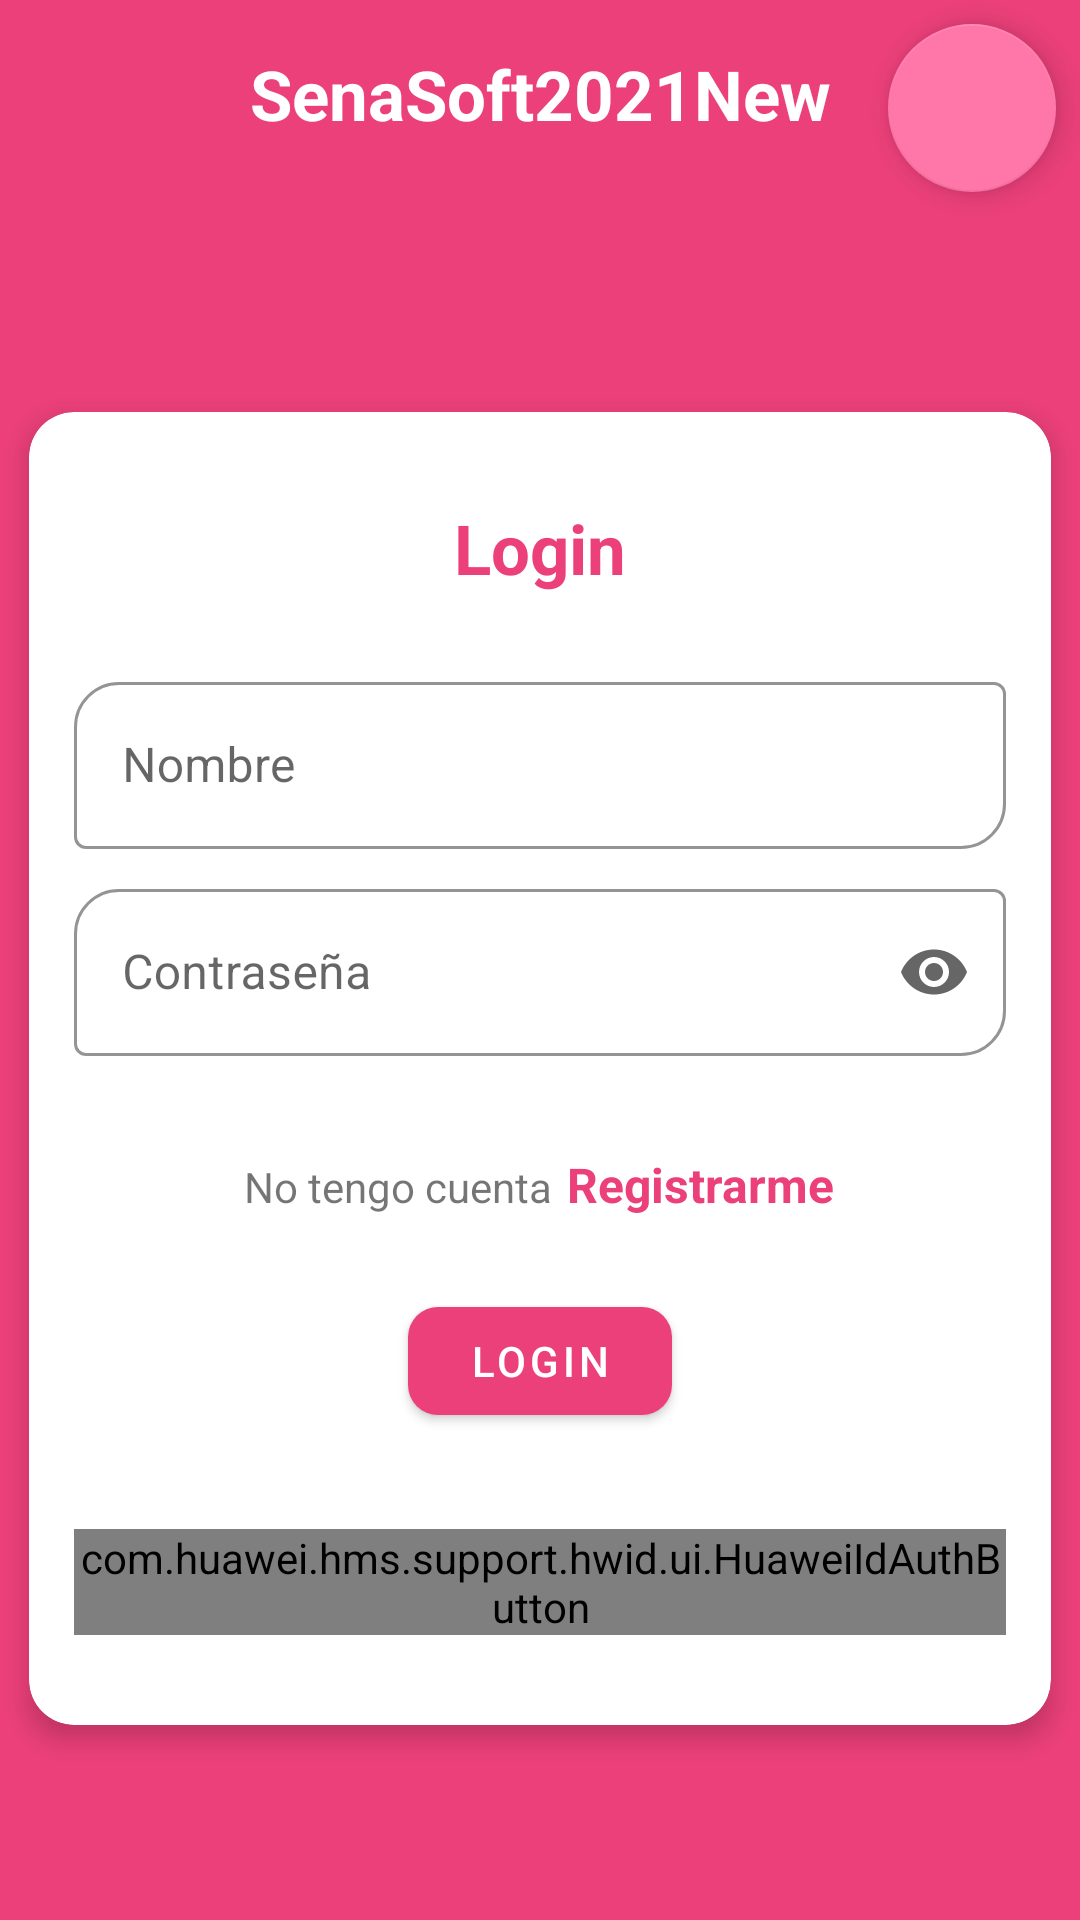

Here is an Android app screen rendered from its layout file. Give the layout XML and the strings, colors and styles it references.
<!-- AndroidManifest.xml: application theme Theme.SenaSoft2021New -->
<!-- res/layout/activity_main.xml -->
<?xml version="1.0" encoding="utf-8"?>
<androidx.constraintlayout.widget.ConstraintLayout xmlns:android="http://schemas.android.com/apk/res/android"
    xmlns:app="http://schemas.android.com/apk/res-auto"
    xmlns:tools="http://schemas.android.com/tools"
    android:layout_width="match_parent"
    android:layout_height="match_parent"
    android:background="@color/primary_color"
    tools:context=".MainActivity">

    <TextView
        android:id="@+id/textView"
        style="@style/title_text_style"
        android:layout_width="wrap_content"
        android:layout_height="wrap_content"
        android:layout_marginTop="16dp"
        android:text="@string/app_name"
        android:textColor="@color/white"
        app:layout_constraintEnd_toEndOf="parent"
        app:layout_constraintStart_toStartOf="parent"
        app:layout_constraintTop_toTopOf="parent" />


    <androidx.cardview.widget.CardView
        style="@style/cardViewStyle"
        android:layout_width="match_parent"
        android:layout_height="wrap_content"
        android:layout_marginTop="8dp"
        app:layout_constraintBottom_toBottomOf="parent"
        app:layout_constraintEnd_toEndOf="parent"
        app:layout_constraintStart_toStartOf="parent"
        app:layout_constraintTop_toBottomOf="@+id/idBtnLoginGoToAdmin">

        <ScrollView
            android:layout_width="match_parent"
            android:layout_height="match_parent">

            <androidx.constraintlayout.widget.ConstraintLayout
                android:layout_width="match_parent"
                android:layout_height="wrap_content"
                android:paddingVertical="30dp"
                android:paddingHorizontal="15dp"
                >


                <com.huawei.hms.support.hwid.ui.HuaweiIdAuthButton
                    android:id="@+id/idBtnLoginHuawei"
                    android:layout_width="wrap_content"
                    android:layout_height="wrap_content"
                    android:layout_marginTop="32dp"
                    app:hwid_color_policy="hwid_color_policy_white_with_border"
                    app:layout_constraintEnd_toEndOf="parent"
                    app:layout_constraintStart_toStartOf="parent"
                    app:layout_constraintTop_toBottomOf="@+id/idBtnLogin" />


                <com.google.android.material.textfield.TextInputLayout
                    android:id="@+id/idLayoutLoginName"
                    style="@style/textInpueEdiTextStyle"
                    android:layout_width="0dp"
                    android:layout_height="wrap_content"
                    android:layout_marginTop="24dp"
                    app:startIconDrawable="@drawable/ic_user"
                    app:endIconMode="clear_text"
                    app:layout_constraintEnd_toEndOf="parent"
                    app:layout_constraintStart_toStartOf="parent"
                    app:layout_constraintTop_toBottomOf="@+id/textView3">

                    <com.google.android.material.textfield.TextInputEditText
                        android:id="@+id/idTxtLoginName"
                        android:layout_width="match_parent"
                        android:layout_height="wrap_content"
                        android:hint="@string/name"
                        android:inputType="textPersonName" />
                </com.google.android.material.textfield.TextInputLayout>

                <TextView
                    android:id="@+id/textView3"
                    style="@style/title_text_style"
                    android:layout_width="wrap_content"
                    android:layout_height="wrap_content"
                    android:text="@string/login"
                    app:layout_constraintEnd_toEndOf="parent"
                    app:layout_constraintStart_toStartOf="parent"
                    app:layout_constraintTop_toTopOf="parent" />

                <com.google.android.material.textfield.TextInputLayout
                    android:id="@+id/idLayoutLoginPass"
                    style="@style/textInpueEdiTextStyle"
                    android:layout_width="0dp"
                    android:layout_height="wrap_content"
                    android:layout_marginTop="8dp"
                    app:endIconMode="password_toggle"
                    app:startIconDrawable="@drawable/ic_lock"
                    app:layout_constraintEnd_toEndOf="parent"
                    app:layout_constraintStart_toStartOf="parent"
                    app:layout_constraintTop_toBottomOf="@+id/idLayoutLoginName">

                    <com.google.android.material.textfield.TextInputEditText
                        android:id="@+id/idTxtLoginPass"
                        android:layout_width="match_parent"
                        android:layout_height="wrap_content"
                        android:hint="@string/password"
                        android:inputType="textPassword" />
                </com.google.android.material.textfield.TextInputLayout>

                <LinearLayout
                    android:id="@+id/linearLayout"
                    android:layout_width="0dp"
                    android:layout_height="wrap_content"
                    android:layout_marginTop="32dp"
                    android:orientation="horizontal"
                    app:layout_constraintEnd_toEndOf="parent"
                    app:layout_constraintStart_toStartOf="parent"
                    app:layout_constraintTop_toBottomOf="@+id/idLayoutLoginPass">

                    <TextView
                        android:id="@+id/textView4"
                        android:layout_width="wrap_content"
                        android:layout_height="wrap_content"
                        android:layout_marginEnd="5dp"
                        android:layout_weight="1"
                        android:gravity="end"
                        android:text="@string/no_tengo_cuenta" />

                    <TextView
                        android:id="@+id/idBtnLoginRegister"
                        style="@style/title_text_style"
                        android:layout_width="wrap_content"
                        android:layout_height="wrap_content"
                        android:layout_weight="1"
                        android:text="@string/register_me"
                        android:textSize="16sp" />
                </LinearLayout>

                <com.google.android.material.button.MaterialButton
                    android:id="@+id/idBtnLogin"
                    android:layout_width="wrap_content"
                    android:layout_height="wrap_content"
                    android:layout_marginTop="24dp"
                    android:text="@string/login"
                    app:cornerRadius="10dp"
                    app:layout_constraintEnd_toEndOf="parent"
                    app:layout_constraintStart_toStartOf="parent"
                    app:layout_constraintTop_toBottomOf="@+id/linearLayout" />


            </androidx.constraintlayout.widget.ConstraintLayout>

        </ScrollView>

    </androidx.cardview.widget.CardView>

    <com.google.android.material.floatingactionbutton.FloatingActionButton
        android:id="@+id/idBtnLoginGoToAdmin"
        android:layout_width="wrap_content"
        android:layout_height="wrap_content"
        android:layout_marginTop="8dp"
        android:layout_marginEnd="8dp"
        android:clickable="true"
        app:layout_constraintEnd_toEndOf="parent"
        app:layout_constraintTop_toTopOf="parent"
        app:srcCompat="@drawable/ic_user" />


</androidx.constraintlayout.widget.ConstraintLayout>
<!-- resources referenced by this layout -->
<resources>
  <color name="primary_color">#ec407a</color>
  <color name="white">#FFFFFFFF</color>
  <string name="app_name">SenaSoft2021New</string>
  <string name="login">Login</string>
  <string name="name">Nombre</string>
  <string name="no_tengo_cuenta">No tengo cuenta</string>
  <string name="password">Contraseña</string>
  <string name="register_me">Registrarme</string>
  <style name="cardViewStyle">
  
          <item name="cardUseCompatPadding">true</item>
          <item name="cardElevation">5dp</item>
          <item name="cardCornerRadius">15dp</item>
  
      </style>
  <style name="textInpueEdiTextStyle" parent="Widget.MaterialComponents.TextInputLayout.OutlinedBox">
  
          <item name="boxStrokeColor">@color/primary_color</item>
          <item name="boxCornerRadiusTopStart">15dp</item>
          <item name="boxCornerRadiusBottomEnd">15dp</item>
  
      </style>
  <style name="title_text_style">
  
          <item name="android:textSize">23sp</item>
          <item name="android:textColor">@color/primary_color</item>
          <item name="android:textStyle">bold</item>
  
      </style>
  <style name="Theme.SenaSoft2021New" parent="Theme.MaterialComponents.DayNight.DarkActionBar">
          
          <item name="colorPrimary">@color/primary_color</item>
          <item name="colorPrimaryVariant">@color/secondary_color</item>
          <item name="colorOnPrimary">@color/white</item>
          
          <item name="colorSecondary">@color/secondary_color</item>
          <item name="colorSecondaryVariant">@color/teal_700</item>
          <item name="colorOnSecondary">@color/black</item>
          
          <item name="android:statusBarColor" tools:targetApi="l">?attr/colorPrimary</item>
          
      </style>
  <color name="secondary_color">#ff77a9</color>
  <color name="teal_700">#FF018786</color>
  <color name="black">#FF000000</color>
</resources>
